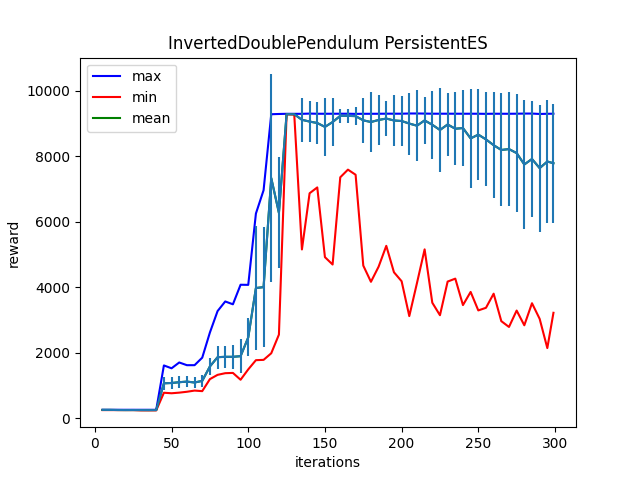

Data behind this chart, as committed beside it:
Iter:5, max:259.24322509765625, mean:256.1509704589844, min:249.74282836914062, std:4.219790458679199
Iter:10, max:259.24267578125, mean:255.6013946533203, min:249.72677612304688, std:4.408104419708252
Iter:15, max:259.08673095703125, mean:252.29640197753906, min:249.54486083984375, std:4.063989639282227
Iter:20, max:259.0929870605469, mean:250.93516540527344, min:249.5091094970703, std:3.0214271545410156
Iter:25, max:259.0570983886719, mean:251.59234619140625, min:249.53736877441406, std:3.6196188926696777
Iter:30, max:258.9395751953125, mean:250.78109741210938, min:240.63014221191406, std:3.2677419185638428
Iter:35, max:259.0076904296875, mean:249.56951904296875, min:240.58921813964844, std:3.8696751594543457
Iter:40, max:259.04364013671875, mean:251.138916015625, min:240.64846801757812, std:3.9741837978363037
Iter:45, max:1612.5185546875, mean:1066.9417724609375, min:779.1828002929688, std:189.09535217285156
Iter:50, max:1525.323974609375, mean:1076.91748046875, min:763.53857421875, std:178.07179260253906
Iter:55, max:1702.64453125, mean:1100.719482421875, min:782.43115234375, std:181.18548583984375
Iter:60, max:1620.0836181640625, mean:1119.369873046875, min:809.3442993164062, std:167.84552001953125
Iter:65, max:1620.48876953125, mean:1091.176513671875, min:845.3316650390625, std:164.18768310546875
Iter:70, max:1849.7183837890625, mean:1141.400146484375, min:828.1199340820312, std:174.62164306640625
Iter:75, max:2616.90234375, mean:1581.61474609375, min:1195.030517578125, std:258.7190856933594
Iter:80, max:3270.823974609375, mean:1864.3408203125, min:1325.0985107421875, std:355.7246398925781
Iter:85, max:3564.405517578125, mean:1875.5452880859375, min:1375.817138671875, std:336.4154052734375
Iter:90, max:3477.97119140625, mean:1875.550537109375, min:1384.2991943359375, std:374.9076232910156
Iter:95, max:4074.43212890625, mean:1894.859619140625, min:1175.9705810546875, std:514.3489379882812
Iter:100, max:4070.76904296875, mean:2467.468505859375, min:1492.4107666015625, std:580.0457153320312
Iter:105, max:6247.20947265625, mean:3974.403564453125, min:1773.137451171875, std:1880.6060791015625
Iter:110, max:6958.8056640625, mean:4001.783935546875, min:1782.4097900390625, std:1837.158935546875
Iter:115, max:9277.119140625, mean:7327.98095703125, min:1984.0263671875, std:3164.34423828125
Iter:120, max:9284.654296875, mean:6267.7314453125, min:2553.326904296875, std:1689.5675048828125
Iter:125, max:9290.220703125, mean:9279.267578125, min:9271.607421875, std:6.3619160652160645
Iter:130, max:9289.5087890625, mean:9277.015625, min:9267.2646484375, std:6.16655969619751
Iter:135, max:9289.1708984375, mean:9107.3623046875, min:5151.32568359375, std:667.1397705078125
Iter:140, max:9296.90625, mean:9053.033203125, min:6865.65087890625, std:635.9880981445312
Iter:145, max:9291.509765625, mean:9009.453125, min:7043.998046875, std:655.3641967773438
Iter:150, max:9291.5703125, mean:8890.84375, min:4916.466796875, std:895.7577514648438
Iter:155, max:9291.923828125, mean:9037.91796875, min:4691.51025390625, std:730.808837890625
Iter:160, max:9292.5166015625, mean:9227.775390625, min:7353.21826171875, std:209.8629913330078
Iter:165, max:9292.4892578125, mean:9226.6728515625, min:7586.58203125, std:213.18646240234375
Iter:170, max:9287.658203125, mean:9219.1484375, min:7430.7421875, std:272.63311767578125
Iter:175, max:9290.42578125, mean:9090.8671875, min:4659.10205078125, std:689.9436645507812
Iter:180, max:9290.515625, mean:9039.517578125, min:4164.1962890625, std:912.5596313476562
Iter:185, max:9291.5458984375, mean:9102.0234375, min:4626.0, std:768.2587890625
Iter:190, max:9293.6005859375, mean:9145.15625, min:5261.392578125, std:545.4185180664062
Iter:195, max:9293.517578125, mean:9086.3828125, min:4455.4619140625, std:765.8180541992188
Iter:200, max:9293.009765625, mean:9070.09375, min:4181.2529296875, std:768.5090942382812
Iter:205, max:9299.298828125, mean:8992.353515625, min:3117.614990234375, std:947.5126342773438
Iter:210, max:9299.8154296875, mean:8927.16015625, min:4123.759765625, std:1091.9669189453125
Iter:215, max:9297.091796875, mean:9088.482421875, min:5154.384765625, std:717.25732421875
Iter:220, max:9293.0126953125, mean:8954.982421875, min:3526.5791015625, std:1039.7030029296875
Iter:225, max:9293.123046875, mean:8796.5419921875, min:3144.451416015625, std:1272.639892578125
Iter:230, max:9292.7841796875, mean:8963.98046875, min:4171.1279296875, std:966.6000366210938
Iter:235, max:9292.861328125, mean:8834.5419921875, min:4260.90576171875, std:1107.515625
Iter:240, max:9291.9267578125, mean:8854.55078125, min:3453.923095703125, std:1158.57666015625
Iter:245, max:9292.6083984375, mean:8539.3671875, min:3855.379150390625, std:1503.4515380859375
Iter:250, max:9291.9658203125, mean:8655.0185546875, min:3291.028564453125, std:1398.7088623046875
Iter:255, max:9288.7626953125, mean:8508.74609375, min:3371.021484375, std:1434.557373046875
Iter:260, max:9292.53125, mean:8332.7353515625, min:3801.7705078125, std:1612.430419921875
Iter:265, max:9291.4775390625, mean:8187.052734375, min:2963.81982421875, std:1724.1922607421875
Iter:270, max:9291.2109375, mean:8213.171875, min:2786.475830078125, std:1729.0892333984375
Iter:275, max:9293.22265625, mean:8091.6162109375, min:3286.806640625, std:1806.15966796875
Iter:280, max:9297.009765625, mean:7743.955078125, min:2837.3076171875, std:1960.24365234375
Iter:285, max:9297.5927734375, mean:7911.33447265625, min:3510.40869140625, std:1757.383056640625
Iter:290, max:9284.93359375, mean:7631.9765625, min:3034.234619140625, std:1941.2607421875
Iter:295, max:9290.8828125, mean:7834.3974609375, min:2141.8271484375, std:1878.618408203125
Iter:299, max:9292.77734375, mean:7781.6708984375, min:3218.834228515625, std:1822.6986083984375
